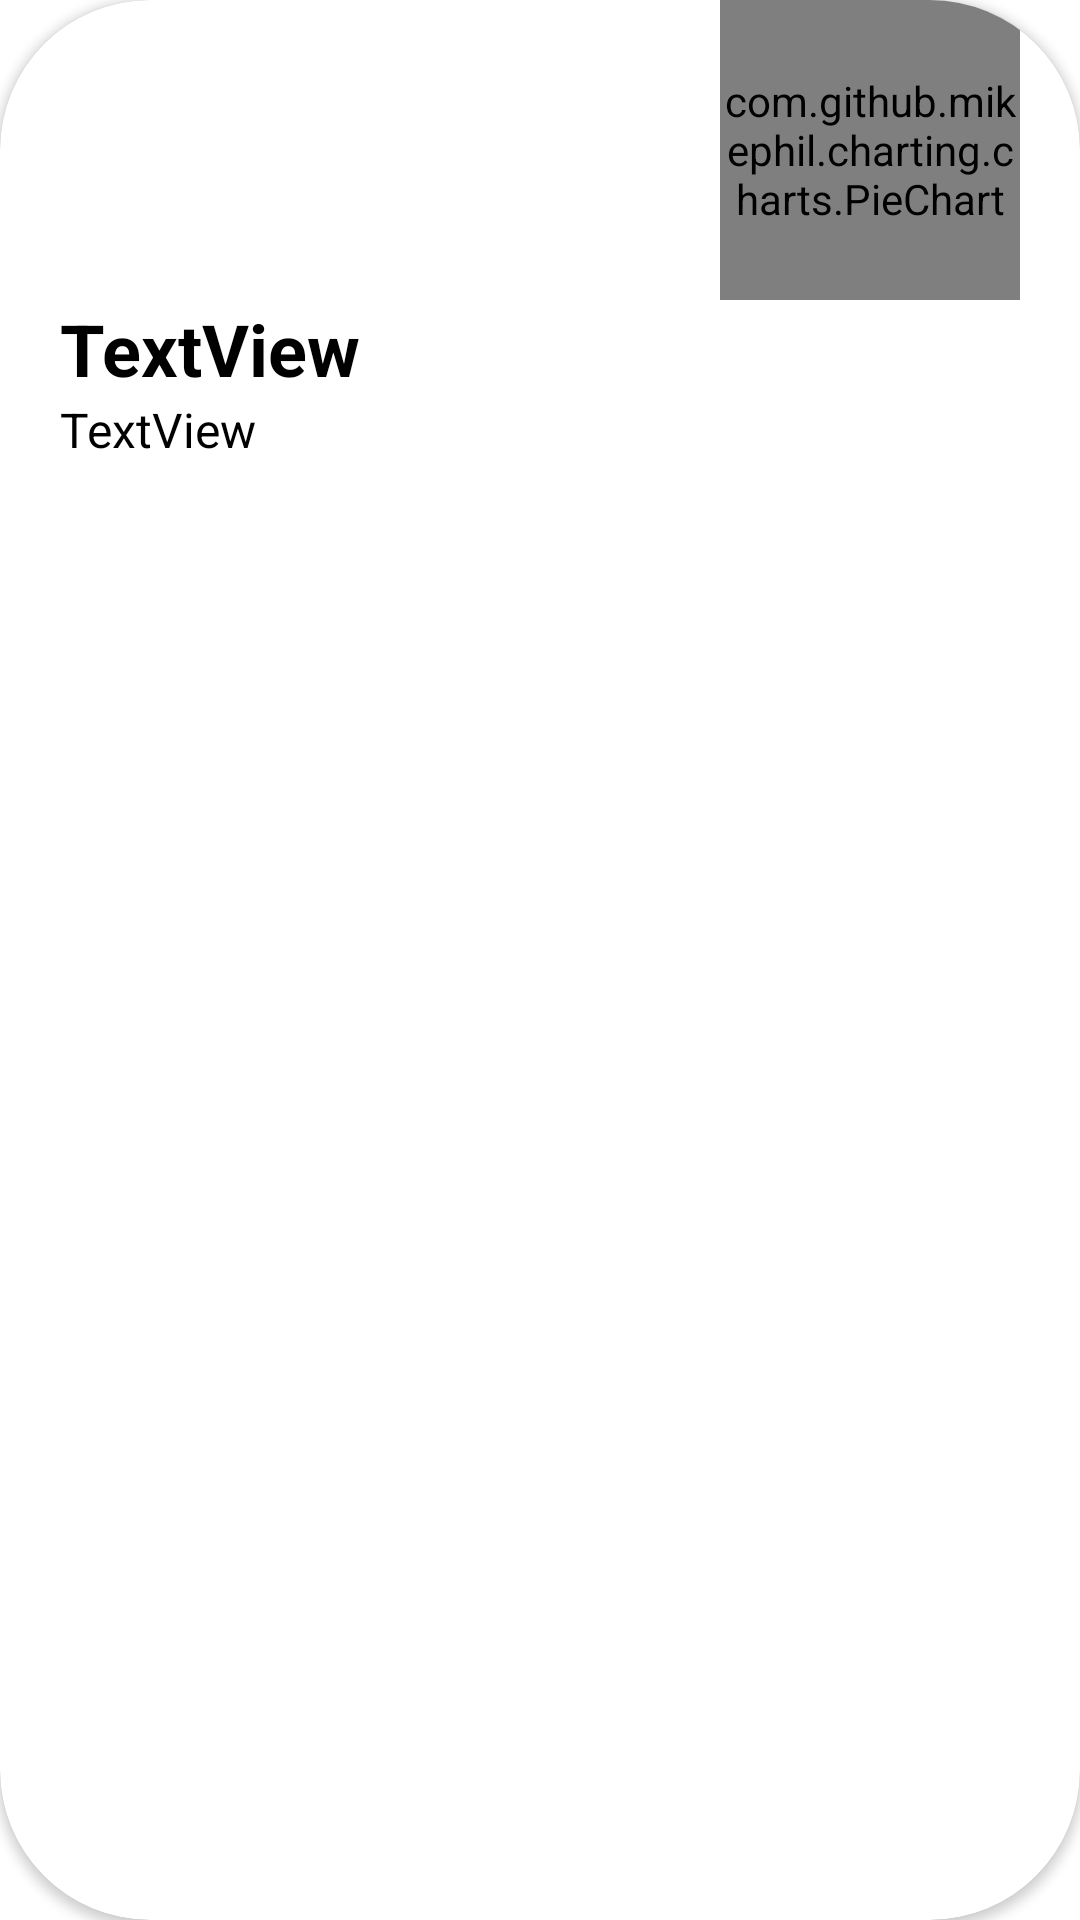

Produce the Android XML layout that renders to this screen, including the resource entries it uses.
<!-- AndroidManifest.xml: application theme Theme.MoneyScheduler -->
<!-- res/layout/goals_individual.xml -->
<?xml version="1.0" encoding="utf-8"?>
<androidx.cardview.widget.CardView xmlns:android="http://schemas.android.com/apk/res/android"
    xmlns:app="http://schemas.android.com/apk/res-auto"
    android:layout_width="match_parent"
    android:layout_height="wrap_content"
    android:layout_margin="10dp"
    app:cardCornerRadius="50dp">

    <LinearLayout
        android:layout_width="match_parent"
        android:layout_height="match_parent"
        android:orientation="vertical"
        android:paddingHorizontal="20dp"
        android:paddingBottom="20dp">

        <com.github.mikephil.charting.charts.PieChart
            android:id="@+id/pieChartGoals"
            android:layout_width="100dp"
            android:layout_height="100dp"
            android:layout_gravity="right" />

        <TextView
            android:id="@+id/texto1"
            android:layout_width="match_parent"
            android:layout_height="wrap_content"
            android:text="TextView"
            android:textColor="@color/black"
            android:textSize="24sp"
            android:textStyle="bold" />

        <TextView
            android:id="@+id/texto2"
            android:layout_width="match_parent"
            android:layout_height="wrap_content"
            android:text="TextView"
            android:textColor="@color/black"
            android:textSize="16sp" />
    </LinearLayout>
</androidx.cardview.widget.CardView>
<!-- resources referenced by this layout -->
<resources>
  <color name="black">#FF000000</color>
  <style name="Theme.MoneyScheduler" parent="Theme.MaterialComponents.DayNight.NoActionBar">
          
          <item name="colorPrimary">#402a2a</item>
          <item name="colorPrimaryVariant">@color/background_navbar</item>
          <item name="colorOnPrimary">@color/background</item>
          
          <item name="colorSecondary">@color/background</item>
          <item name="colorSecondaryVariant">@color/background</item>
          <item name="colorOnSecondary">@color/black</item>
          
          <item name="android:statusBarColor">?attr/colorPrimaryVariant</item>
          <item name="android:textColor">@color/white</item>
  
          <item name="backgroundTint">@color/background_navbar</item>
  
          
      </style>
  <color name="background_navbar">@color/light_orange</color>
  <color name="background">@color/dark_orange</color>
  <color name="white">#FFFFFFFF</color>
  <color name="light_orange">#F68F6E</color>
  <color name="dark_orange">#FF5722</color>
</resources>
